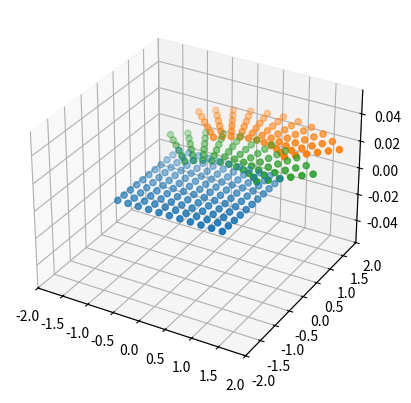

This figure's Python source:
import numpy as np
from matplotlib import pyplot as plt

# x = np.array([1, 2, 3, 1, 2, 3, 1, 2, 3, 1, 2, 3])
# y = np.array([1, 1, 1, 2, 2, 2, 1, 1, 1, 2, 2, 2])
# z = np.array([0, 0, 0, 0, 0, 0, 1, 1, 1, 1, 1, 1])


# x = np.array([1, 2, 3, 1, 2, 3])
# y = np.array([1, 1, 1, 2, 2, 2])
# z = np.array([0, 0, 0, 0, 0, 0])

# t = np.arange(-np.pi, np.pi, 0.1 * 2 * np.pi)
# r = np.arange(0.1, 1, 0.2).tolist()
#
# x = np.outer(r, np.cos(t)).flatten()
# y = np.outer(r, np.sin(t)).flatten()
# z = np.zeros(x.shape)
R = 2
L = 1
h = 0.2
y0 = 0
x0 = 0

xy = np.mgrid[-L:L + h / 2:h, -L:L + h / 2:h]
x = x0 + xy[0].flatten()
y = y0 + xy[1].flatten()
z = np.zeros(x.shape)

h_fi = np.pi * h / (4 * L)
fi = np.arange(np.pi / 4, 3 * np.pi / 4 + h_fi / 2, h_fi)
r = np.arange(0, R - L + h / 2, h)

xx1 = []
yy1 = []
for i in range(len(r)):
    xx1.extend((L + r[i]) * np.cos(fi))
    yy1.extend(L + (L + r[i]) * np.sin(fi))

xx1 = np.array(xx1)
yy1 = np.array(yy1)
zz1 = np.zeros(xx1.shape)

fi = np.arange(np.pi / 4, 3 * np.pi / 4 + h_fi / 2, h_fi)
xx2 = []
yy2 = []
for i in range(len(r)):
    xx2.extend((L + r[i]) * np.cos(fi))
    yy2.extend((L + r[i]) * np.sin(fi))

# xx = np.outer(r, np.cos(fi)).flatten()
# yy = np.outer(r, np.sin(fi)).flatten()
xx2 = np.array(xx2)
yy2 = np.array(yy2)
zz2 = np.zeros(xx2.shape)

# h_fi = np.pi * h / (4 * 2 * L)
#
#
#
# h_r = R * np.cos(fi)


print(x.shape)
print(len(set(x)))
print(len(set(y)))
print(len(set(z)))

# z = np.array([0, 1])
# x, _ = np.meshgrid(x, z)
# y, z = np.meshgrid(y, z)
# for i in range(len(r)):
#     x[i] = r[i] * np.cos(t)
#     y[i] = r[i] * np.sin(t)
#     z[i] = t


x.astype('f').tofile('x.bin')
y.astype('f').tofile('y.bin')
z.astype('f').tofile('z.bin')

# xx, zz = np.meshgrid(x.flatten(), z.flatten())
# yy, zz = np.meshgrid(y.flatten(), z.flatten())
# print(x.flatten().shape)
fig = plt.figure()
ax = fig.add_subplot(111, projection='3d')
ax.scatter(x.flatten(), y.flatten(), z.flatten())
ax.scatter(xx1.flatten(), yy1.flatten(), zz1.flatten())
ax.scatter(xx2.flatten(), yy2.flatten(), zz2.flatten())
ax.set_xlim3d(-2, 2)
ax.set_ylim3d(-2, 2)
plt.show()

#
# class Cone(Geometry):
#     def __init__(self, h, r_d, r_u, h_h=None, h_r=None, h_fi=None, x0=0, y0=0, z0=0):
#         super().__init__()
#         if h_h is None:
#             h_h = alpha * h
#         if h_r is None:
#             h_r = alpha * r_u
#         if h_fi is None:
#             h_fi = alpha * betta * 2 * np.pi
#
#         zz = np.arange(0, h + h_h / 2, h_h).tolist()
#         fi = np.arange(-np.pi, np.pi + h_fi / 2, h_fi)
#         k = (r_d - r_u) / h
#
#         x = np.array([])
#         y = np.array([])
#         z = np.array([])
#
#         for i in zz:
#             rr = np.arange(0, r_d - k * i + h_r / 2, h_r)
#             x = np.concatenate((x, x0 + np.outer(rr, np.cos(fi)).flatten()))
#             y = np.concatenate((y, y0 + np.outer(rr, np.sin(fi)).flatten()))
#             z = np.concatenate((z, np.full(len(rr) * len(fi), i)))
#
#         self.x = x.flatten()
#         self.y = y.flatten()
#         self.z = z.flatten()
